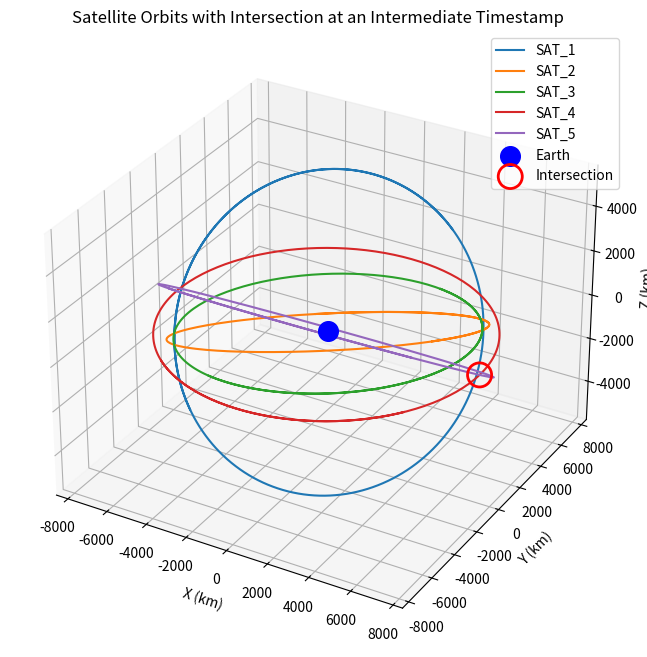

Here is the Python script that generated this plot:
# [redacted]

import numpy as np
import pandas as pd
import matplotlib.pyplot as plt
from datetime import datetime, timedelta, timezone
import random

# =============================================================================
# Basic Simulation Settings
# =============================================================================
mu = 398600.4418  # Earth's gravitational parameter in km^3/s^2
Re = 6378.0       # Earth's radius in km
duration = 8100   # Total duration in seconds (8100 sec = 270 intervals of 30 sec)
step = 30         # Time step in seconds
num_steps = duration // step  # 270 time steps
start_time = datetime.now(timezone.utc)
timestamps = [start_time + timedelta(seconds=i * step) for i in range(num_steps)]

# =============================================================================
# Function: Generate orbit from classical elements
# =============================================================================
def generate_orbit_from_elements(sat_id, a, e, inc, raan, argp, M0, timestamps):
    """
    Generate a time-series of ECI positions for one satellite given its orbital elements.
    a   : semimajor axis (km)
    e   : eccentricity
    inc : inclination (radians)
    raan: right ascension (radians)
    argp: argument of perigee (radians)
    M0  : initial mean anomaly (radians)
    """
    n = np.sqrt(mu / a**3)  # mean motion in rad/s
    data = []
    for t in timestamps:
        t_elapsed = (t - timestamps[0]).total_seconds()
        M = (M0 + n * t_elapsed) % (2*np.pi)
        # For nearly circular orbits, approximate true anomaly nu ~ M.
        # (We assume e is very small here.)
        nu = M
        r_val = a * (1 - e**2) / (1 + e * np.cos(nu))
        # Position in the perifocal frame:
        r_pf = np.array([r_val * np.cos(nu), r_val * np.sin(nu), 0])
        # Rotation matrices with 3-1-3 rotation:
        R3_raan = np.array([
            [np.cos(raan), -np.sin(raan), 0],
            [np.sin(raan),  np.cos(raan), 0],
            [0, 0, 1]
        ])
        R1_inc = np.array([
            [1, 0, 0],
            [0, np.cos(inc), -np.sin(inc)],
            [0, np.sin(inc),  np.cos(inc)]
        ])
        R3_argp = np.array([
            [np.cos(argp), -np.sin(argp), 0],
            [np.sin(argp),  np.cos(argp), 0],
            [0, 0, 1]
        ])
        # Combined transformation matrix from perifocal to ECI:
        Q = R3_raan.dot(R1_inc).dot(R3_argp)
        pos = Q.dot(r_pf)
        data.append({
            "timestamp": t,
            "sat_id": sat_id,
            "position_x": pos[0],
            "position_y": pos[1],
            "position_z": pos[2]
        })
    return data

# =============================================================================
# Generate orbits for SAT_1, SAT_2, SAT_3 as random circular LEOs
# =============================================================================
def random_circular(sat_id):
    altitude = random.uniform(200, 1200)  # altitude in km
    a = Re + altitude                   # semimajor axis in km
    e = 0.0                             # circular orbit
    inc = np.deg2rad(random.uniform(0, 90))
    raan = np.deg2rad(random.uniform(0, 360))
    argp = np.deg2rad(random.uniform(0, 360))
    M0 = np.deg2rad(random.uniform(0, 360))
    return generate_orbit_from_elements(sat_id, a, e, inc, raan, argp, M0, timestamps)

sat1_data = random_circular("SAT_1")
sat2_data = random_circular("SAT_2")
sat3_data = random_circular("SAT_3")

# =============================================================================
# Generate orbits for SAT_4 and SAT_5 with an intersection at an intermediate timestamp.
# We force both to have the same state at a chosen pivot time without making the orbits coplanar.
# =============================================================================
# Common parameters for the shape:
altitude_45 = random.uniform(200, 1200)  # km altitude
a_common = Re + altitude_45
e_common = 0.01  # small eccentricity

# Choose a pivot index (not the first or last point)
pivot_idx = random.randint(1, num_steps - 2)
pivot_time = timestamps[pivot_idx]
delta_t = pivot_idx * step  # time offset (sec) from simulation start

# Compute the mean motion for the common orbit
n_common = np.sqrt(mu / a_common**3)

# To force an intersection at pivot time, choose M0 such that:
# M(pivot_time) = M0 + n_common * delta_t = 0 (mod 2π)
M0_intersection = (- n_common * delta_t) % (2*np.pi)

# For SAT_4, choose one set of orientation elements (equatorial)
inc4 = 0.0
raan4 = 0.0
argp4 = 0.0
M04 = M0_intersection  # so that at pivot time the true anomaly is 0; position in perifocal frame is [r, 0, 0]
sat4_data = generate_orbit_from_elements("SAT_4", a_common, e_common, inc4, raan4, argp4, M04, timestamps)

# For SAT_5, choose a different set for a non-coplanar orbit:
inc5 = np.deg2rad(30)          # 30° inclination
raan5 = np.deg2rad(180)        # 180° RAAN
argp5 = np.deg2rad(180)        # 180° argument of perigee
M05 = M0_intersection         # same initial condition so they intersect at pivot time
sat5_data = generate_orbit_from_elements("SAT_5", a_common, e_common, inc5, raan5, argp5, M05, timestamps)

# =============================================================================
# Combine all satellite data into one DataFrame
# =============================================================================
all_data = sat1_data + sat2_data + sat3_data + sat4_data + sat5_data
df = pd.DataFrame(all_data)

# Step 1: Sort data by satellite and time

df.sort_values(by=["sat_id", "timestamp"], inplace=True)

df[["velocity_x", "velocity_y", "velocity_z"]] = 0.0  # placeholder columns

# Step 2: Compute velocities using finite differences per satellite
unique_sats = df["sat_id"].unique()
dt = 30  # timestep in seconds

for sat in unique_sats:
    sat_df = df[df["sat_id"] == sat].copy()
    pos = sat_df[["position_x", "position_y", "position_z"]].values
    vel = np.zeros_like(pos)

    # Central differences for interior points
    vel[1:-1] = (pos[2:] - pos[:-2]) / (2 * dt)
    # Forward/backward difference at ends
    vel[0] = (pos[1] - pos[0]) / dt
    vel[-1] = (pos[-1] - pos[-2]) / dt

    df.loc[sat_df.index, ["velocity_x", "velocity_y", "velocity_z"]] = vel

# Step 3: Assign maneuver labels
# SAT_4 and SAT_5 are assigned a maneuver class = 1,2 at pivot time
# Others = 0 (no action)

df["maneuver_label"] = 0

# Fetch pivot_time from earlier
pivot_mask = (df["sat_id"] == "SAT_4") & (df["position_x"].notnull())
if not pivot_mask.empty:
    pivot_idx = pivot_mask.idxmax()
    #pivot_time = df.loc[pivot_idx, "timestamp"]
    df.loc[(df["sat_id"] == "SAT_4") & (df["timestamp"] == pivot_time), "maneuver_label"] = 1
    df.loc[(df["sat_id"] == "SAT_5") & (df["timestamp"] == pivot_time), "maneuver_label"] = 2  # or same as 1


# Optional: mark SAT_5 as maneuvering instead (or alternate randomly)

# Step 4: Export the extended dataset

df.to_csv("orbits_with_velocity_and_labels.csv", index=False)
print("Extended data with velocity and maneuver labels saved.")

# Print the pivot timestamp (collision timestamp)
print(f"Collision (pivot) occurs at: {pivot_time}")

# =============================================================================
# 3D Plotting using Matplotlib
# =============================================================================
fig = plt.figure(figsize=(10, 8))
ax = fig.add_subplot(111, projection='3d')

for sat in sorted(df["sat_id"].unique()):
    sat_df = df[df["sat_id"] == sat]
    ax.plot(sat_df["position_x"], sat_df["position_y"], sat_df["position_z"], label=sat)

# Plot Earth as a blue dot at the origin for reference
ax.scatter(0, 0, 0, color='blue', s=200, label='Earth')

# ---------------------------------------------------------------------
# Compute the intersection point from one of the satellite's pivot rows.
# Since SAT_4 and SAT_5 share the same state at the pivot, we can take SAT_4's value.
# ---------------------------------------------------------------------
intersection_row = df[(df["sat_id"] == "SAT_4") & (df["timestamp"] == pivot_time)]
if not intersection_row.empty:
    intersection_point = intersection_row[["position_x", "position_y", "position_z"]].iloc[0].values
    # Plot a red, unfilled circle marker at the intersection point:
    ax.scatter([intersection_point[0]], [intersection_point[1]], [intersection_point[2]],
               s=300, facecolors='none', edgecolors='red', linewidths=2, label='Intersection')
else:
    print("No intersection point found.")

ax.set_xlabel("X (km)")
ax.set_ylabel("Y (km)")
ax.set_zlabel("Z (km)")
ax.set_title("Satellite Orbits with Intersection at an Intermediate Timestamp")
ax.legend()

plt.show()
